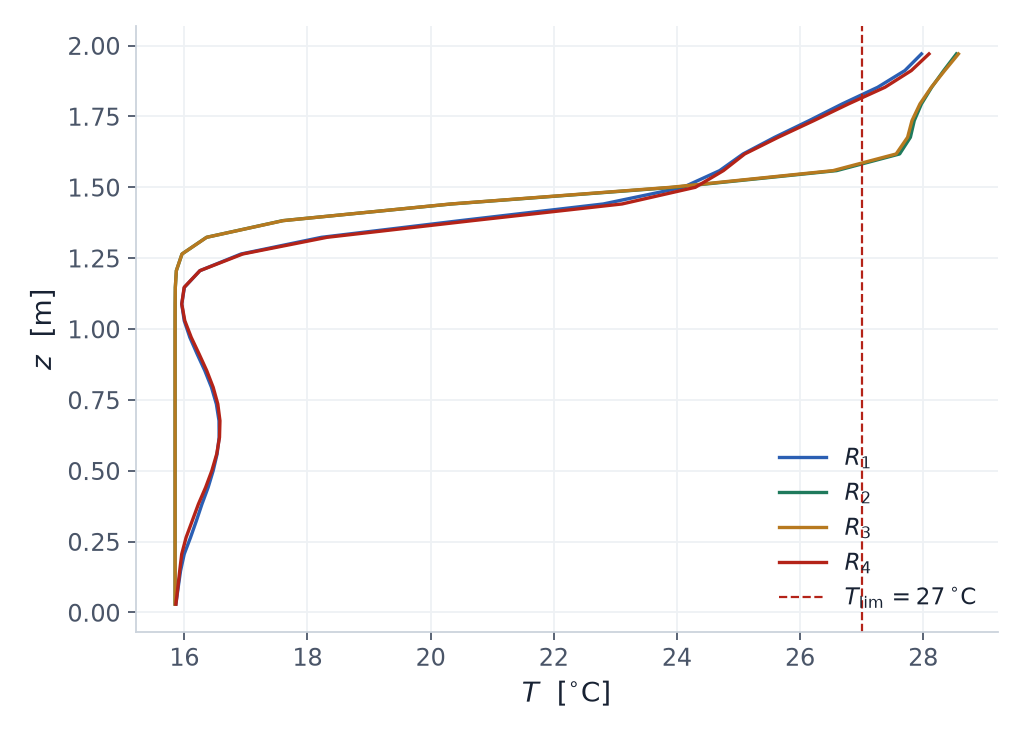

The table this chart was drawn from, first rows:
z_m, rack1_T_degC, rack2_T_degC, rack3_T_degC, rack4_T_degC
0.02941, 15.86, 15.85, 15.85, 15.86
0.08824, 15.9, 15.85, 15.85, 15.89
0.1471, 15.94, 15.85, 15.85, 15.93
0.2059, 16, 15.85, 15.85, 15.96
0.2647, 16.1, 15.85, 15.85, 16.03
0.3235, 16.2, 15.85, 15.85, 16.13
0.3824, 16.29, 15.85, 15.85, 16.23
0.4412, 16.39, 15.85, 15.85, 16.35
0.5, 16.47, 15.85, 15.85, 16.45
0.5588, 16.53, 15.85, 15.85, 16.53
0.6176, 16.57, 15.85, 15.85, 16.57
0.6765, 16.56, 15.85, 15.85, 16.58
0.7353, 16.52, 15.85, 15.85, 16.54
0.7941, 16.44, 15.85, 15.85, 16.47
0.8529, 16.33, 15.85, 15.85, 16.36
0.9118, 16.21, 15.85, 15.85, 16.24
0.9706, 16.09, 15.85, 15.85, 16.11
1.029, 16, 15.85, 15.85, 16.01
1.088, 15.96, 15.85, 15.85, 15.96
1.147, 16, 15.85, 15.85, 16
1.206, 16.25, 15.87, 15.87, 16.25
1.265, 16.92, 15.96, 15.96, 16.95
1.324, 18.23, 16.36, 16.36, 18.32
1.382, 20.48, 17.6, 17.61, 20.68
1.441, 22.8, 20.34, 20.33, 23.11
1.5, 24.1, 23.95, 23.9, 24.3
1.559, 24.7, 26.6, 26.54, 24.76
1.618, 25.07, 27.62, 27.56, 25.1
1.676, 25.59, 27.79, 27.75, 25.65
1.735, 26.15, 27.86, 27.82, 26.22
1.794, 26.69, 27.97, 27.95, 26.79
1.853, 27.26, 28.14, 28.13, 27.38
1.912, 27.7, 28.33, 28.35, 27.81
1.971, 27.97, 28.54, 28.57, 28.1
